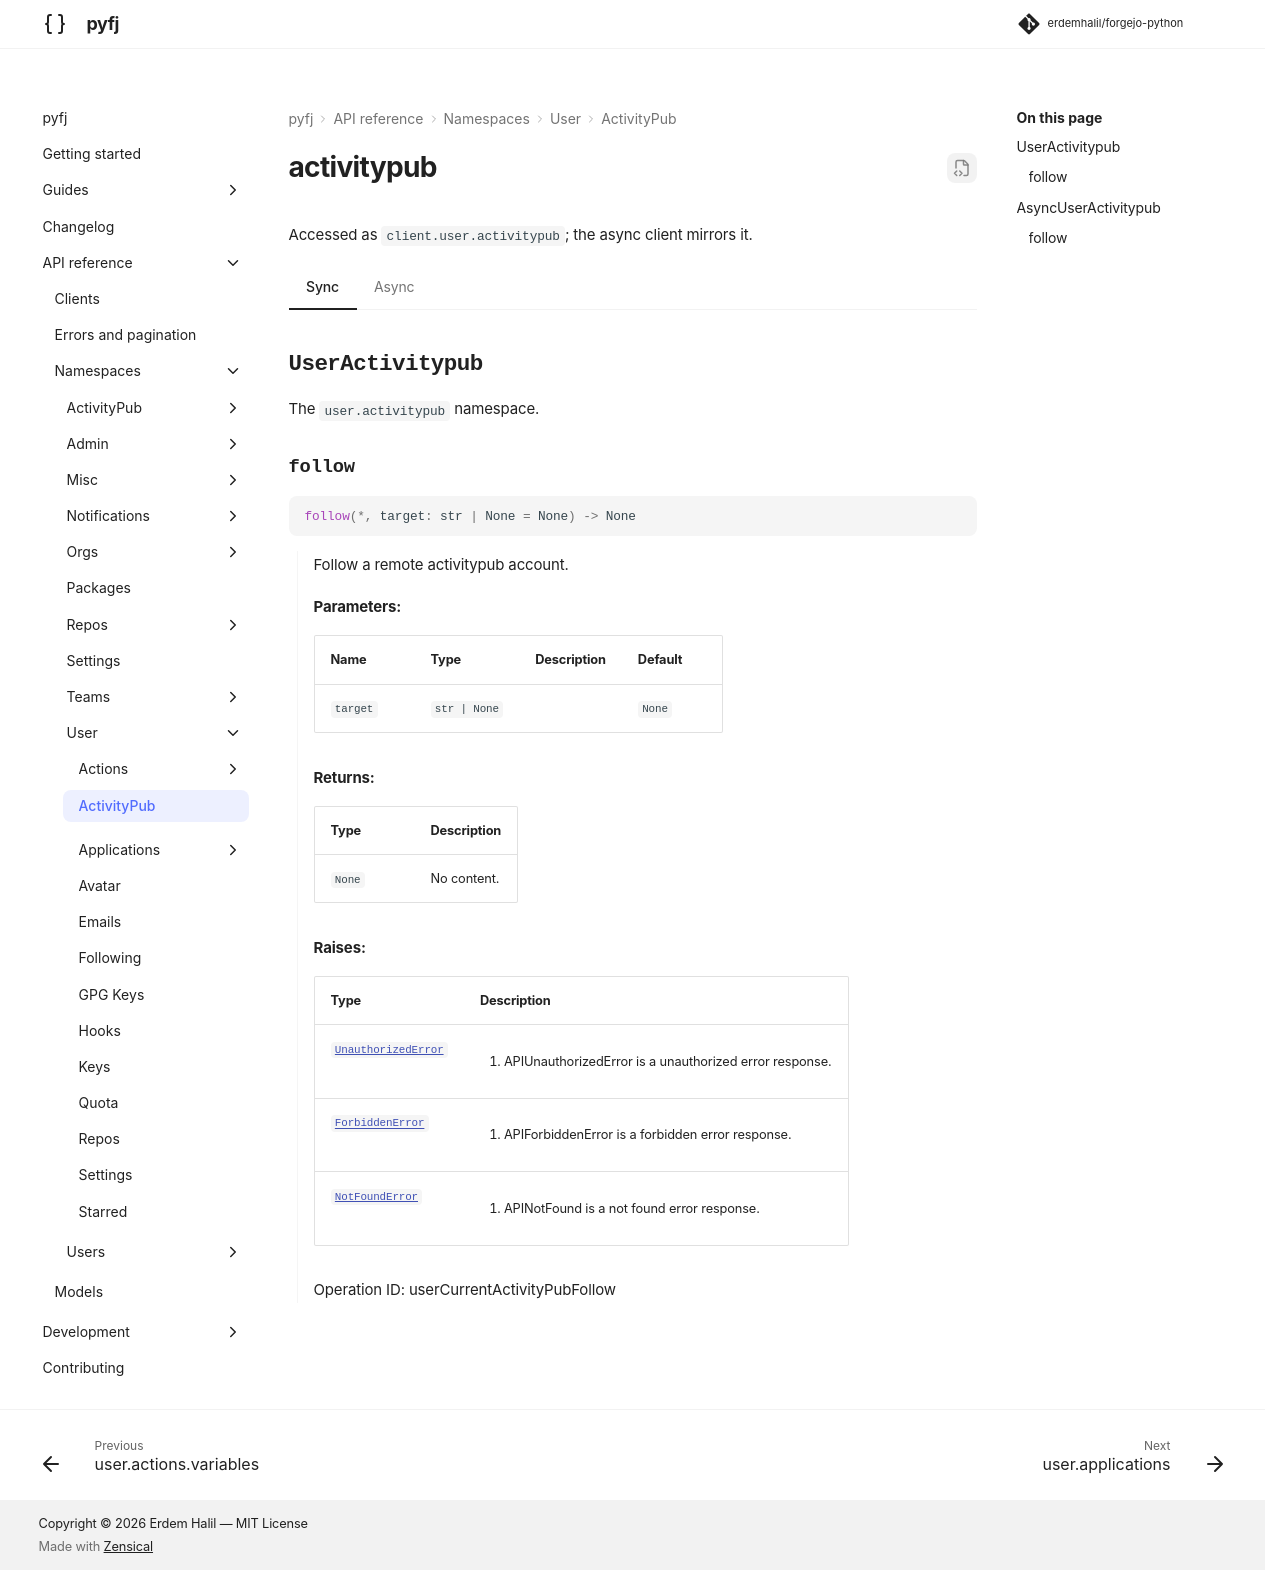

repository: erdemhalil/forgejo-python · page: 0.1/reference/namespaces/user/activitypub/index.html · generator: mkdocs

---
title: "user.activitypub"
description: "API reference for `client.user.activitypub` — sync and async."
---

# activitypub

Accessed as `client.user.activitypub`; the async client mirrors it.

=== "Sync"

    ::: pyfj._generated.api.user.UserActivitypub

=== "Async"

    ::: pyfj._generated.api.user.AsyncUserActivitypub
